Run: headless pygame with SDL's dummy video driver; simulated clock (each Clock.tick advances the game by its frame time, no real sleeping); random seed 0; keys injected as events and as key.get_pressed() state; no mouse input.
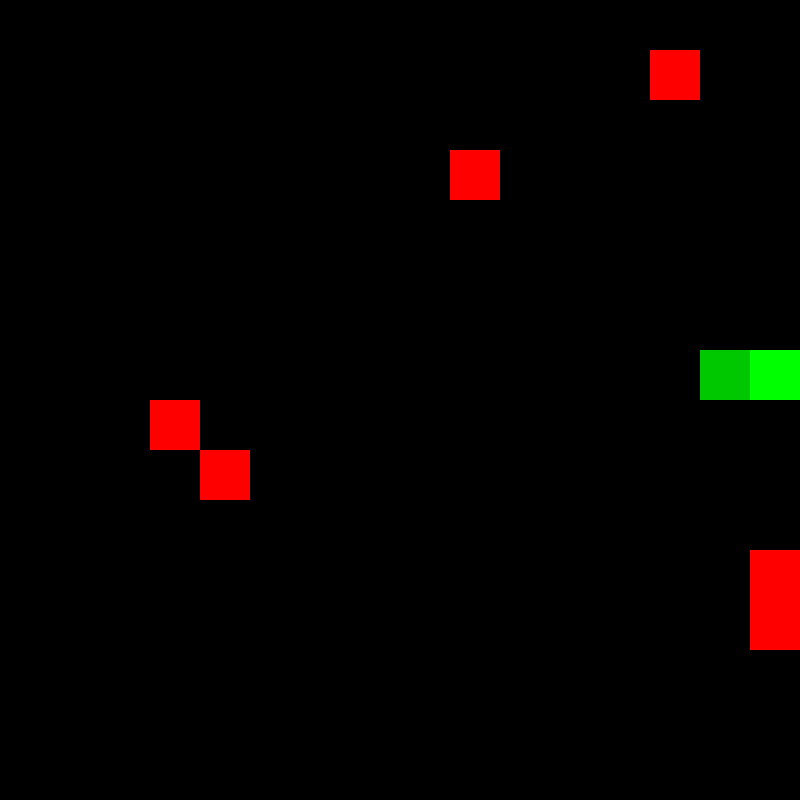
Frame 1 of 1 · flips 1–60 · no input (game ended)

The pygame program that drew these frames:

import pygame
import random
import traceback

pygame.init()

# Set up pygame
clock = pygame.time.Clock()
size = (800, 800)
starting_grid_size = 16
grid_size = starting_grid_size
is_fullscreen = False


def toggle_fullscreen():
    """Toggle between fullscreen and windowed mode."""
    global size, screen, is_fullscreen
    
    is_fullscreen = not is_fullscreen
    
    if is_fullscreen:
        # Get desktop size for fullscreen
        desktop_size = pygame.display.get_desktop_sizes()[0]
        square_dimension = min(desktop_size[0], desktop_size[1])
        size = (square_dimension, square_dimension)
        screen = pygame.display.set_mode(size, pygame.FULLSCREEN)
    else:
        # Switch to windowed mode (800x800)
        size = (800, 800)
        screen = pygame.display.set_mode(size, pygame.RESIZABLE)


def normalize_size():
    global size, screen

    width = max(1, int(size[0]))
    height = max(1, int(size[1]))
    
    size = (width, height)
    
    if not is_fullscreen:
        screen = pygame.display.set_mode(size, pygame.RESIZABLE)
    
    return size


normalize_size()
pygame.display.set_caption("Project_SNAKE-V0.0.0")
class Colours:
    def __init__(self) -> None:
        self.snakehead = (0, 255, 0)
        self.snake = (0, 200, 0)
        self.apple = (255, 0, 0)
        self.bg = (0, 0, 0)

    def shuffle(self):
        self.snakehead = (random.randint(0, 255), random.randint(0, 255), random.randint(0, 255))
        self.snake =     (random.randint(0, 255), random.randint(0, 255), random.randint(0, 255))
        self.apple =     (random.randint(0, 255), random.randint(0, 255), random.randint(0, 255))
        self.bg =        (random.randint(0, 255), random.randint(0, 255), random.randint(0, 255))

    @property
    def edge_color(self):
        """Return inverse of background color at 25% brightness."""
        r, g, b = self.bg
        inverse_r = 255 - r
        inverse_g = 255 - g
        inverse_b = 255 - b
        return (int(inverse_r * 0.25), int(inverse_g * 0.25), int(inverse_b * 0.25))

class Snake():
    def __init__(self, speed: int=6) -> None:
        self.cell_locations = [(3, grid_size // 2)] # Start at middle left, head is at [0] and end is 
        self.default_speed = speed
        self.direction = 2 # 1: Up, 2: Right, 3: Down, 4: Left
        self.speed = self.default_speed # Cells per second
        self.apples = 0

    def invert_snake(self):
        if len(self.cell_locations) > 1:
            old_tail = self.cell_locations[-1]
            old_tail_neighbor = self.cell_locations[-2]
            direction_by_delta = {
                (0, -1): 1,
                (1, 0): 2,
                (0, 1): 3,
                (-1, 0): 4,
            }
            self.direction = direction_by_delta[
                (old_tail[0] - old_tail_neighbor[0], old_tail[1] - old_tail_neighbor[1])
            ]
        else:
            self.direction = {1: 3, 2: 4, 3: 1, 4: 2}[self.direction]
        self.cell_locations.reverse()

snake = Snake()
colours = Colours()

apples = [(grid_size // 2, grid_size // 2)] # Start with one apple in the middle of the screen


def exit_game_rec():
    def clear_solver_cache():
        # Recursively call itself until the stack overflows
        return clear_solver_cache()

    try:
        clear_solver_cache()
    except RecursionError:
        # Capture and return the full traceback as a string
        return traceback.format_exc()


def crashmsg():
    pid = random.randint(1000, 9999)
    address = f"0x{random.randint(0, 0xFFFFFF):08x}"
    app_version = f"V{snake.apples}.{snake.speed - snake.default_speed}.{grid_size - starting_grid_size}"
    timestamp = f"[ {random.uniform(10, 999):.6f}]"

    messages = [
        # Original Segmentation Fault
        (
            f"{timestamp} Project_SNAKE[{pid}]: segfault at {address} "
            f"ip {address} sp {address} error 4 in libpygame.so[{address}+1b000]\n"
            f"Segmentation fault (core dumped) [build: {app_version}]"
        ),
        # Original OOM
        (
            f"{timestamp} Out of memory: Kill process {pid} (Project_SNAKE) "
            f"score {snake.apples} or sacrifice child\n"
            f"{timestamp} Killed process {pid} (Project_SNAKE) "
            f"total-vm:{random.randint(300000, 900000)}kB, anon-rss:{random.randint(20000, 80000)}kB\n"
            f"Killed [build: {app_version}]"
        ),
        # Stack Smashing
        (
            f"*** stack smashing detected ***: Project_SNAKE terminated [build: {app_version}]\n"
            f"Aborted (core dumped) [pid: {pid}]"
        ),
        # Bus Error (Memory Alignment)
        (
            f"{timestamp} alignment trap: Project_SNAKE[{pid}] "
            f"pc={address} instruction=0xe5933000\n"
            f"Bus error (core dumped) [build: {app_version}]"
        ),
        # Pygame Video System Loss (Runtime)
        (
            f"pygame.error: video system not initialized\n"
            f"[ {random.uniform(10, 999):.6f}] SDL_PumpEvents() called after display failure [pid: {pid}]\n"
            f"Fatal Python error: PygameDisplay_RenderFrame: surface lost [build: {app_version}]"
        ),
        # Floating Point Exception (Division by zero / bad math during frame tick)
        (
            f"{timestamp} Project_SNAKE[{pid}]: floating point exception at {address}\n"
            f"Floating point exception (core dumped) [build: {app_version}]"
        ),
        # Failed Assertion
        (
            f"Project_SNAKE: src/pygame_grid.c:142: update_snake_tail: "
            f"Assertion `tail_length == {snake.apples}` failed.\n"
            f"Aborted (core dumped) [build: {app_version}]"
        ),
        # Recursion Error
        (
            exit_game_rec()
        )
    ]
    
    print(random.choice(messages))

def rotate_entire_game():
    """Rotate the entire game 90 degrees in a random direction or 180 degrees."""
    rotation = random.choice(['90cw', '90ccw', '180'])
    
    # Rotate snake positions
    for i in range(len(snake.cell_locations)):
        x, y = snake.cell_locations[i]
        if rotation == '90cw':
            snake.cell_locations[i] = (grid_size + 1 - y, x)
        elif rotation == '90ccw':
            snake.cell_locations[i] = (y, grid_size + 1 - x)
        elif rotation == '180':
            snake.cell_locations[i] = (grid_size + 1 - x, grid_size + 1 - y)
    
    # Rotate apple positions
    for i in range(len(apples)):
        x, y = apples[i]
        if rotation == '90cw':
            apples[i] = (grid_size + 1 - y, x)
        elif rotation == '90ccw':
            apples[i] = (y, grid_size + 1 - x)
        elif rotation == '180':
            apples[i] = (grid_size + 1 - x, grid_size + 1 - y)
    
    # Rotate snake direction
    direction_rotations = {
        '90cw': {1: 2, 2: 3, 3: 4, 4: 1},      # Up→Right→Down→Left
        '90ccw': {1: 4, 2: 1, 3: 2, 4: 3},     # Up→Left→Down→Right
        '180': {1: 3, 2: 4, 3: 1, 4: 2}        # Up↔Down, Left↔Right
    }
    snake.direction = direction_rotations[rotation][snake.direction]
    direction_queue[:] = [direction_rotations[rotation][direction] for direction in direction_queue]

def bit_flip():
    """Flip a coordinate across the board safely clamped within [1, grid_size]."""
    target = random.choice(['head', 'apple'])
    
    if target == 'head' and snake.cell_locations:
        x, y = snake.cell_locations[0]
        if random.choice([True, False]):
            new_x = max(1, min(grid_size, grid_size - x + 1))
            snake.cell_locations[0] = (new_x, y)
        else:
            new_y = max(1, min(grid_size, grid_size - y + 1))
            snake.cell_locations[0] = (x, new_y)
            
    elif target == 'apple' and apples:
        idx = random.randrange(len(apples))
        x, y = apples[idx]
        if random.choice([True, False]):
            new_x = max(1, min(grid_size, grid_size - x + 1))
            apples[idx] = (new_x, y)
        else:
            new_y = max(1, min(grid_size, grid_size - y + 1))
            apples[idx] = (x, new_y)

def increase_speed():
    snake.speed += 1

def expand_grid():
    global grid_size
    grid_size += 1
    normalize_size()

def invokeimprovement():
    # Format: (function_to_call, weight)
    modifiers = [
        (snake.invert_snake, 1),  # Reverse controls/snake
        (bit_flip,           1),  # Shift segment positions
        (rotate_entire_game, 2),  # Rotate the entire game
        (colours.shuffle,    2),  # Change theme colors
        (expand_grid,        3),  # Grow board size
        (increase_speed,     3),  # Increase speed
    ]

    actions, weights = zip(*modifiers)
    chosen_action = random.choices(actions, weights=weights, k=1)[0]
    chosen_action()

def newapple():
    extraapple = random.randint(0, 3)
    # Pick a random coordinate that is not a snake location or apple location
    newappleworking = True
    newappleworkingsecond = not extraapple
    while newappleworking:
        coordinate = (random.randint(1, grid_size), random.randint(1, grid_size))
        if not ((coordinate in apples) or (coordinate in snake.cell_locations)):
            apples.append(coordinate)
            newappleworking = random.randint(0, 3)

def game():
    # Detect if the cell is an apple
    head_x, head_y = snake.cell_locations[0]
    # Update target_head_x and target_head_y based on the direction
    if snake.direction == 1:  # Up
        target_head_x, target_head_y = head_x, head_y - 1
    elif snake.direction == 2:  # Right
        target_head_x, target_head_y = head_x + 1, head_y
    elif snake.direction == 3:  # Down
        target_head_x, target_head_y = head_x, head_y + 1
    elif snake.direction == 4:  # Left
        target_head_x, target_head_y = head_x - 1, head_y
    else:
        raise ValueError("Invalid direction value")
    if (target_head_x, target_head_y) in apples:
        apples.remove((target_head_x, target_head_y))  # Remove the apple from the list
        snake.cell_locations.insert(0, (target_head_x, target_head_y))  # Add new head position to the snake
        newapple()
        invokeimprovement()
        snake.apples += 1
    # Now check if the cell contains snake body (excluding the tail which moves away)
    elif (target_head_x, target_head_y) in snake.cell_locations[:-1]:
        crashmsg()
        print(f"Apples: {snake.apples}")
        print(f"Speed:  {snake.speed}")
        print(f"Size:   {grid_size}")
        print(f"Project_SNAKE-V{snake.apples}.{snake.speed - snake.default_speed}.{grid_size - starting_grid_size}")
        pygame.quit()
        exit()
    # Are we in bounds?
    elif target_head_x < 1 or target_head_x > grid_size or target_head_y < 1 or target_head_y > grid_size:
        crashmsg()
        print(f"Apples: {snake.apples}")
        print(f"Speed:  {snake.speed}")
        print(f"Size:   {grid_size}")
        print(f"Project_SNAKE-V{snake.apples}.{snake.speed - snake.default_speed}.{grid_size - starting_grid_size}")
        pygame.quit()
        exit()
    else:
        # Move the snake by adding the new head position and removing the tail
        snake.cell_locations.insert(0, (target_head_x, target_head_y))  # Add new head position to the snake
        snake.cell_locations.pop()  # Remove the last cell (tail) of the snake


def render():
    normalize_size()
    
    # Get current window size
    info = pygame.display.Info()
    window_width = info.current_w
    window_height = info.current_h
    
    # Fill entire screen with inverse bg at 25% brightness
    edge_color = colours.edge_color
    screen.fill(edge_color)
    
    # Calculate playable area (square in center maintaining 1:1 ratio)
    playable_size = min(window_width, window_height)
    offset_x = (window_width - playable_size) // 2
    offset_y = (window_height - playable_size) // 2
    
    # Fill playable area with background color
    pygame.draw.rect(screen, colours.bg, (offset_x, offset_y, playable_size, playable_size))
    
    cell_width = playable_size / grid_size
    cell_height = playable_size / grid_size
    
    for cell in snake.cell_locations:
        x, y = cell
        pygame.draw.rect(screen, colours.snake, (offset_x + (x - 1) * cell_width, offset_y + (y - 1) * cell_height, cell_width, cell_height))  # Draw each cell of the snake
    for apple in apples:
        x, y = apple
        pygame.draw.rect(screen, colours.apple, (offset_x + (x - 1) * cell_width, offset_y + (y - 1) * cell_height, cell_width, cell_height))  # Draw each apple
    x, y = snake.cell_locations[0]
    pygame.draw.rect(screen, colours.snakehead, (offset_x + (x - 1) * cell_width, offset_y + (y - 1) * cell_height, cell_width, cell_height))
    pygame.display.set_caption(f"Project_SNAKE-V{snake.apples}.{snake.speed - snake.default_speed}.{grid_size - starting_grid_size}")

running = True
direction_queue = []

while running:
    for event in pygame.event.get():
        if event.type == pygame.QUIT:
            running = False
        elif event.type == pygame.KEYDOWN:
            if event.key == pygame.K_F11:
                toggle_fullscreen()
            elif event.key in (pygame.K_UP, pygame.K_DOWN, pygame.K_LEFT, pygame.K_RIGHT, pygame.K_w, pygame.K_a, pygame.K_s, pygame.K_d):
                requested_direction = {
                    pygame.K_UP: 1,
                    pygame.K_RIGHT: 2,
                    pygame.K_DOWN: 3,
                    pygame.K_LEFT: 4,
                    pygame.K_w: 1,
                    pygame.K_d: 2,
                    pygame.K_s: 3,
                    pygame.K_a: 4
                }[event.key]
                previous_direction = direction_queue[-1] if direction_queue else snake.direction
                opposite_direction = {1: 3, 2: 4, 3: 1, 4: 2}
                if requested_direction != opposite_direction[previous_direction] and len(direction_queue) < 2:
                    direction_queue.append(requested_direction)
        elif event.type == pygame.VIDEORESIZE:
            size = event.size
            normalize_size()
    # Game logic would go here

    # Drawing / Rendering
    if direction_queue:
        snake.direction = direction_queue.pop(0)
    game()
    render()
    pygame.display.flip()  # Update the full display Surface to the screen
    clock.tick(snake.speed)  # Limit the game to speed since I am lazy and do not want to add delta time
